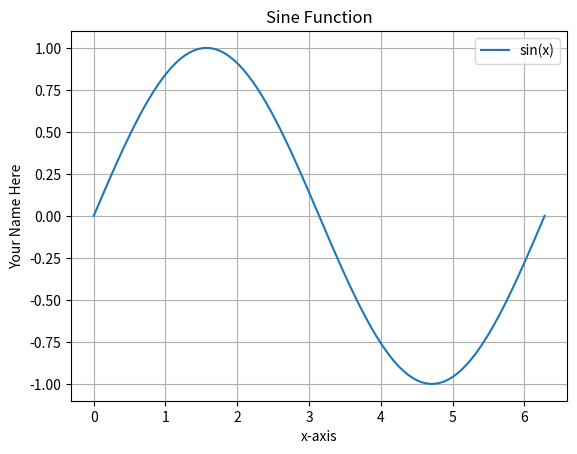

Write the Python code that produced this figure.
import numpy as np
import matplotlib.pyplot as plt

x = np.linspace(0, 2 * np.pi, 100)
y = np.sin(x)

plt.plot(x, y, label='sin(x)')
plt.xlabel('x-axis')
plt.ylabel('Your Name Here')  # Replace with your actual name
plt.title('Sine Function')
plt.legend()
plt.grid(True)
plt.savefig('figure.png')
plt.show()

